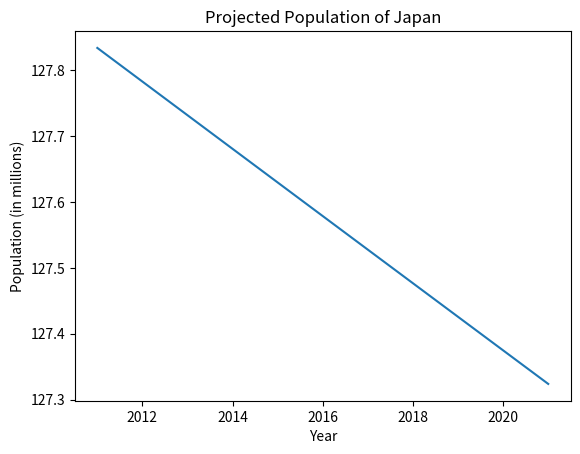

Reproduce this figure in Python.
# AUTHOR: RACHIT KAKKAR
# GOAL: PROVIDE A "MIDDLE-OF-THE-ROAD" PROJECTION FOR ANY POPULATION, WHICH HOLDS THAT RATES STAY 
# THE SAME INSTEAD OF INCREASING/DECREASING

import matplotlib.pyplot as plt

# Fill out following info
startingPop = 127834233 
birthRate = 8.7 # per 1000
deathRate = 9.1 # per 1000
netMigration = 0 # per 1000
numberOfYears = 10
currentYear = 2011
countryName = 'Japan'

# Project population and print projected population (in millions) for each year
populationProjection = [startingPop / 1000000]
years = [currentYear]

lastYearPop = startingPop
for year in range(1, numberOfYears + 1):
    thisYearPop = round(lastYearPop + (((birthRate - deathRate) * (lastYearPop / 1000)) + (netMigration * (lastYearPop / 1000))))
    print(f'Year {year + currentYear}: {thisYearPop / 1000000} million people')
    populationProjection.append(thisYearPop / 1000000)
    years.append(year + currentYear)
    lastYearPop = thisYearPop

# Plot population (in millions) for each year
plt.plot(years, populationProjection)
plt.ylabel('Population (in millions)') 
plt.xlabel('Year') 
plt.title(f'Projected Population of {countryName}')
plt.show()